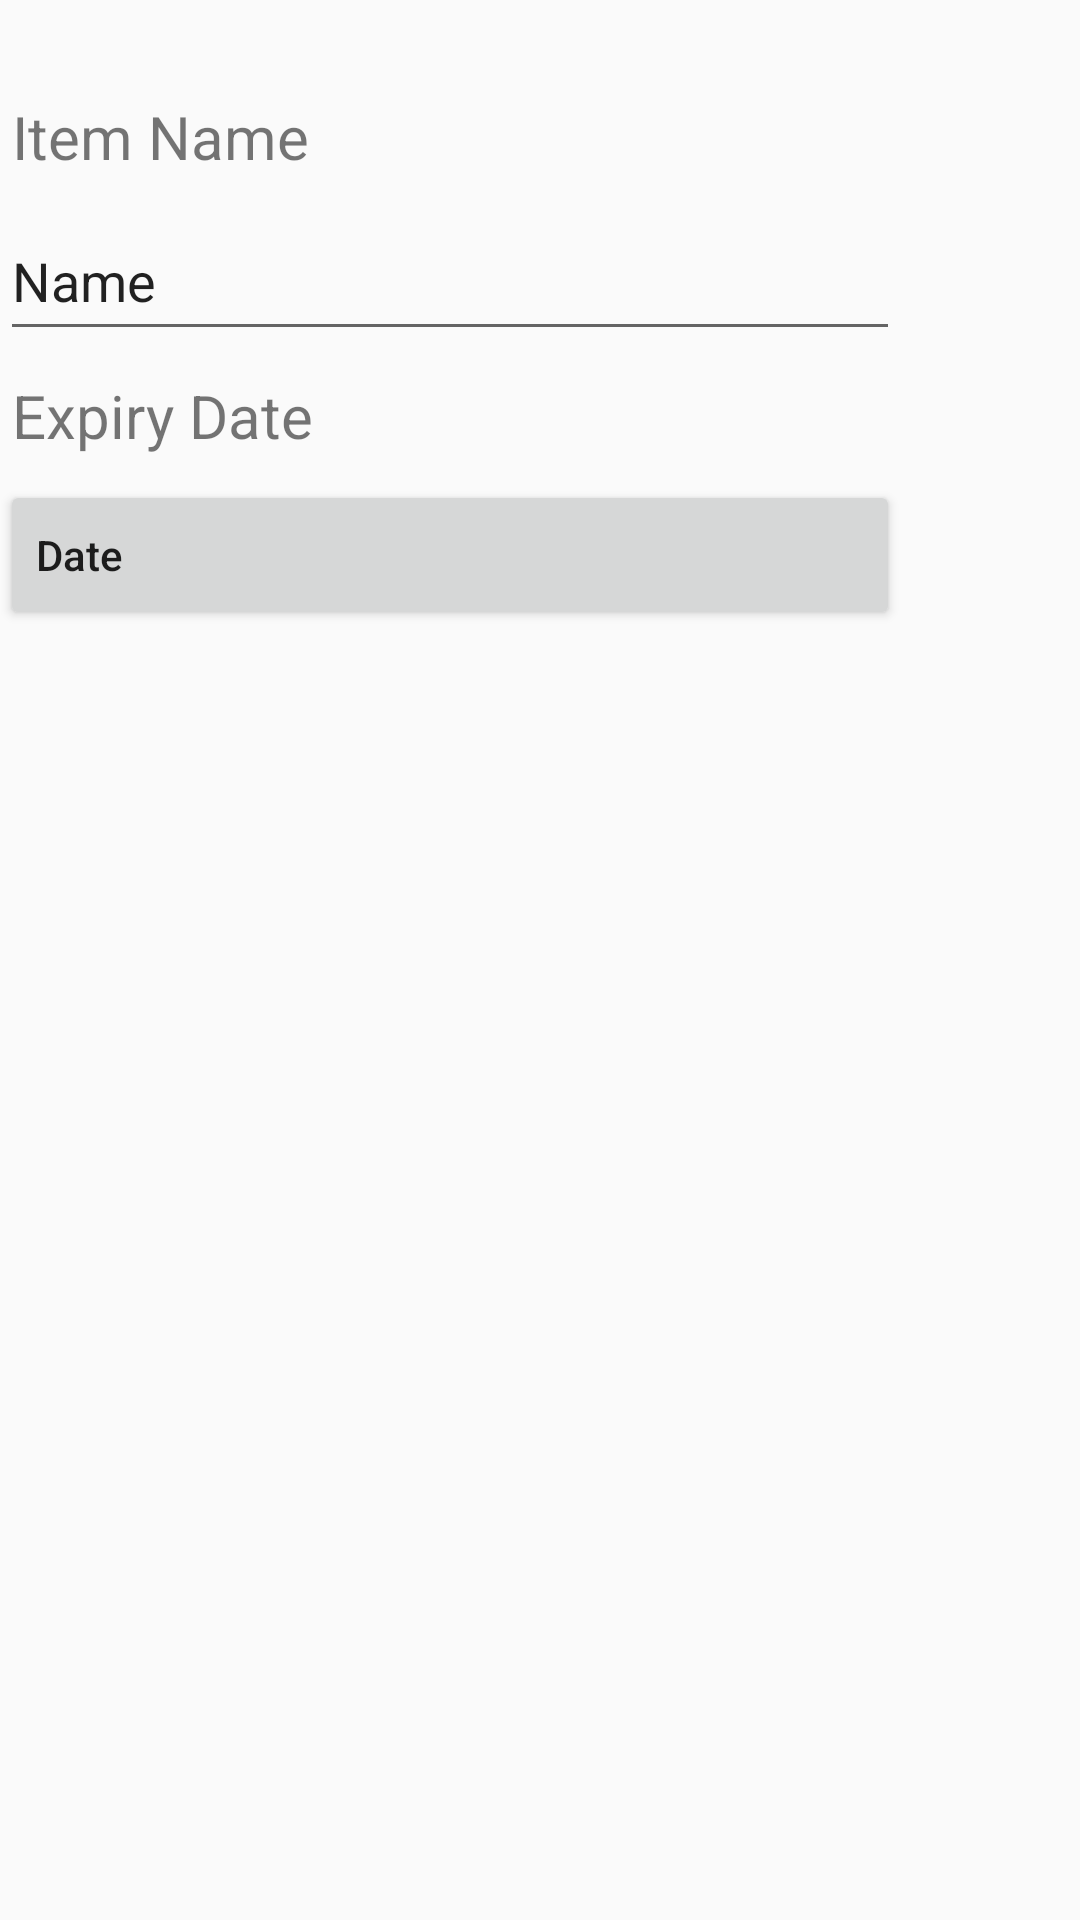

Layout XML and referenced resources for this Android screen:
<!-- AndroidManifest.xml: application theme Theme.FridgeApp -->
<!-- res/layout/product_details_field.xml -->
<?xml version="1.0" encoding="utf-8"?>
<LinearLayout xmlns:android="http://schemas.android.com/apk/res/android"
    android:layout_width="wrap_content"
    android:layout_height="wrap_content"
    android:orientation="vertical"
    android:layout_centerInParent="true"
    >

        <TextView
            android:id="@+id/itemName"
            android:layout_width="match_parent"
            android:layout_height="wrap_content"
            android:layout_marginTop="32dp"
            android:paddingStart="4dp"
            android:text="Item Name"
            android:textSize="20sp" />

        <EditText
            android:id="@+id/editProductName"
            android:layout_width="300dp"
            android:layout_height="50dp"
            android:layout_marginTop="8dp"
            android:ems="10"
            android:inputType="text"
            android:text="Name" />

        <TextView
            android:id="@+id/itemExpiryDate"
            android:layout_width="match_parent"
            android:layout_height="wrap_content"
            android:layout_marginTop="8dp"
            android:paddingLeft="4dp"
            android:text="Expiry Date"
            android:textSize="20sp" />

        <Button
            android:id="@+id/editExpiryDate"
            android:layout_width="wrap_content"
            android:layout_height="50dp"
            android:layout_marginTop="8dp"
            android:width="300dp"
            android:clickable="false"
            android:ems="10"
            android:inputType="date"
            android:text="Date"
            android:textAlignment="viewStart" />

</LinearLayout>
<!-- resources referenced by this layout -->
<resources>
  <style name="Theme.FridgeApp" parent="Base.Theme.FridgeApp" />
  <style name="Base.Theme.FridgeApp" parent="Theme.AppCompat.DayNight.DarkActionBar">
          
          
      </style>
</resources>
